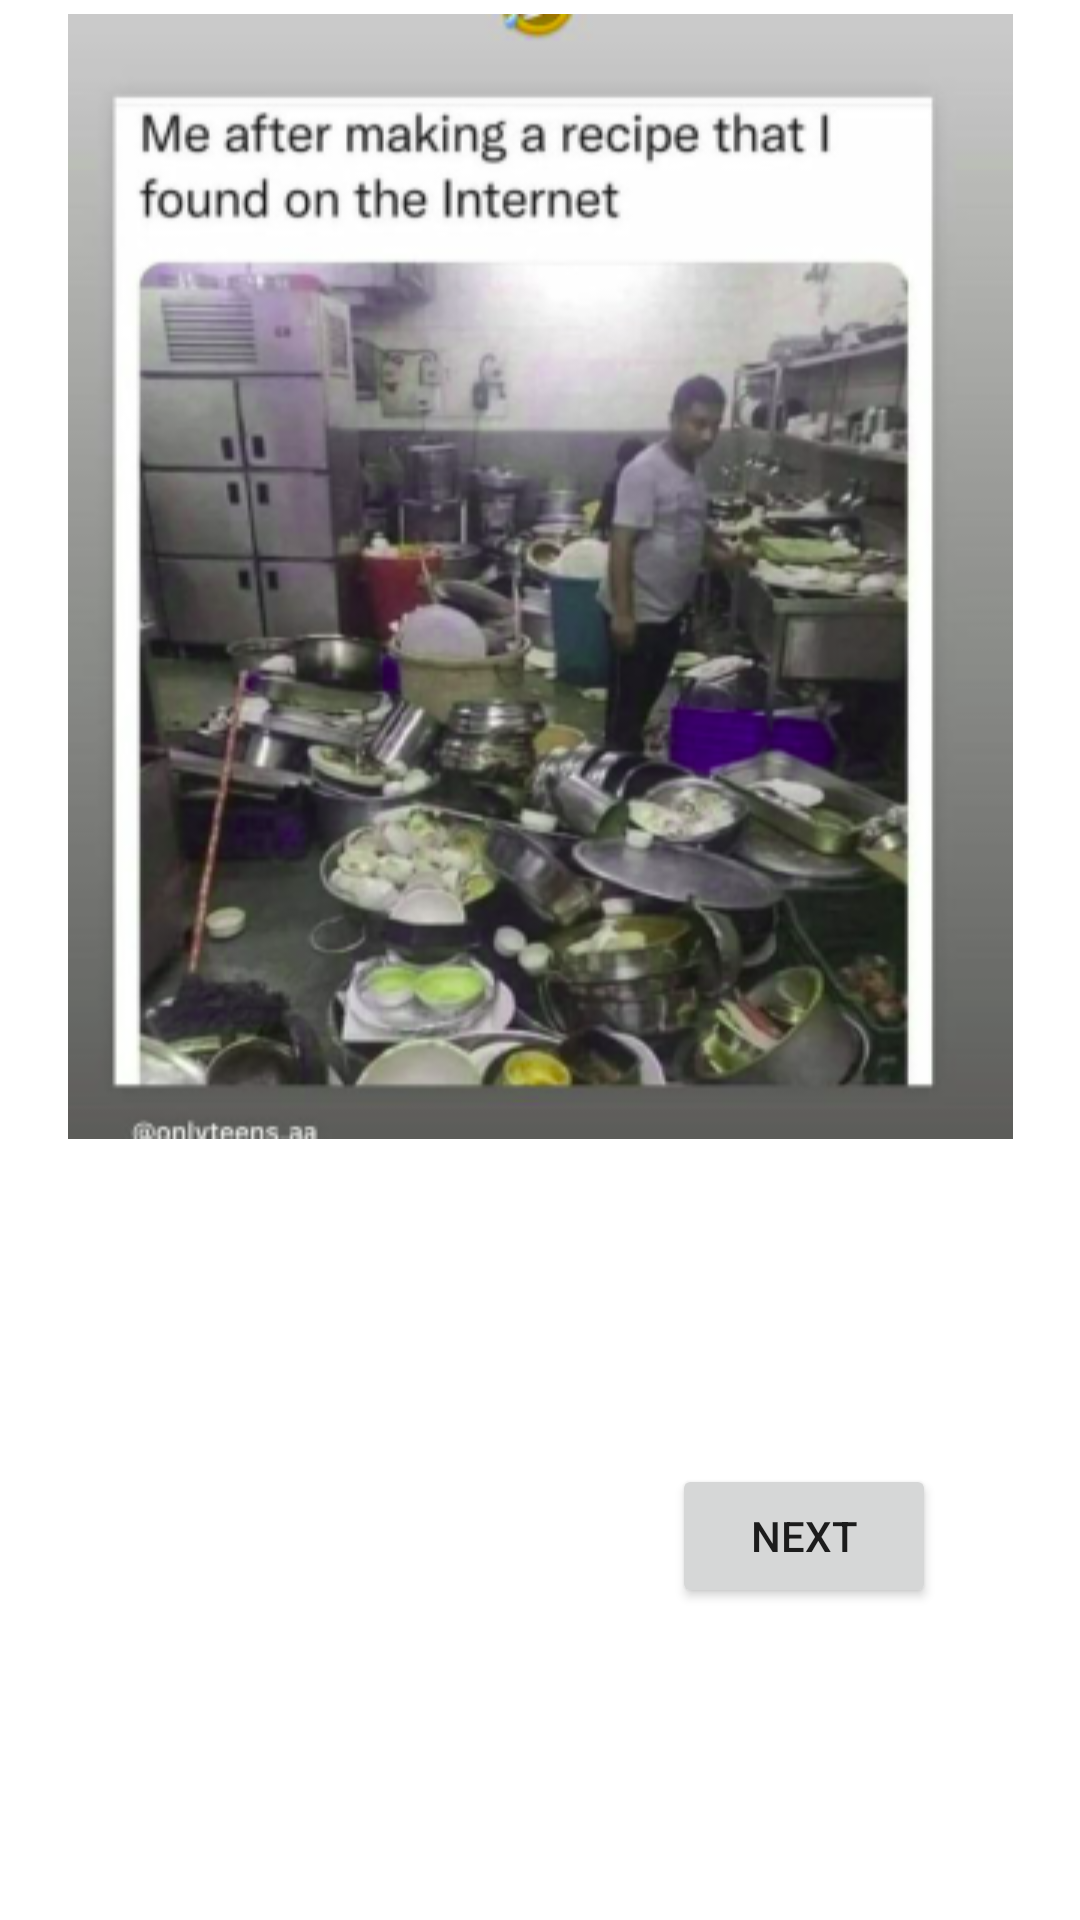

Write the Android layout XML for this screen, with the resource values it uses.
<!-- AndroidManifest.xml: application theme Theme.Memezar -->
<!-- res/layout/activity_main.xml -->
<?xml version="1.0" encoding="utf-8"?>
<androidx.constraintlayout.widget.ConstraintLayout xmlns:android="http://schemas.android.com/apk/res/android"
    xmlns:app="http://schemas.android.com/apk/res-auto"
    xmlns:tools="http://schemas.android.com/tools"
    android:layout_width="match_parent"
    android:layout_height="match_parent"
    tools:context=".MainActivity">

    <androidx.constraintlayout.widget.Guideline
        android:id="@+id/guideline7"
        android:layout_width="wrap_content"
        android:layout_height="wrap_content"
        android:orientation="horizontal"
        app:layout_constraintGuide_percent="0.6"/>

    <ImageView
        android:id="@+id/imageView6"
        android:layout_width="wrap_content"
        android:layout_height="0dp"
        app:layout_constraintBottom_toTopOf="@+id/guideline7"
        app:layout_constraintEnd_toEndOf="parent"
        app:layout_constraintStart_toStartOf="parent"
        app:layout_constraintTop_toTopOf="parent"
        app:srcCompat="@drawable/dishes" />

    <Button
        android:id="@+id/btNext"
        android:layout_width="wrap_content"
        android:layout_height="wrap_content"
        android:layout_marginTop="104dp"
        android:layout_marginEnd="48dp"
        android:text="Next"
        app:layout_constraintEnd_toEndOf="parent"
        app:layout_constraintTop_toBottomOf="@+id/imageView6" />
</androidx.constraintlayout.widget.ConstraintLayout>
<!-- resources referenced by this layout -->
<resources>
  <!-- drawable dishes: png bitmap (drawable-v24, 159248 bytes) -->
  <style name="Theme.Memezar" parent="Theme.MaterialComponents.DayNight.DarkActionBar">
          
          <item name="colorPrimary">@color/purple_500</item>
          <item name="colorPrimaryVariant">@color/purple_700</item>
          <item name="colorOnPrimary">@color/white</item>
          
          <item name="colorSecondary">@color/teal_200</item>
          <item name="colorSecondaryVariant">@color/teal_700</item>
          <item name="colorOnSecondary">@color/black</item>
          
          <item name="android:statusBarColor">?attr/colorPrimaryVariant</item>
          
      </style>
  <!-- not gathered from this repository: default colours our renderer supplied (Android Studio template values) -->
  <color name="purple_500">#FF6200EE</color>
  <color name="purple_700">#FF3700B3</color>
  <color name="teal_200">#FF03DAC5</color>
  <color name="teal_700">#FF018786</color>
  <color name="black">#FF000000</color>
  <color name="white">#FFFFFFFF</color>
</resources>
